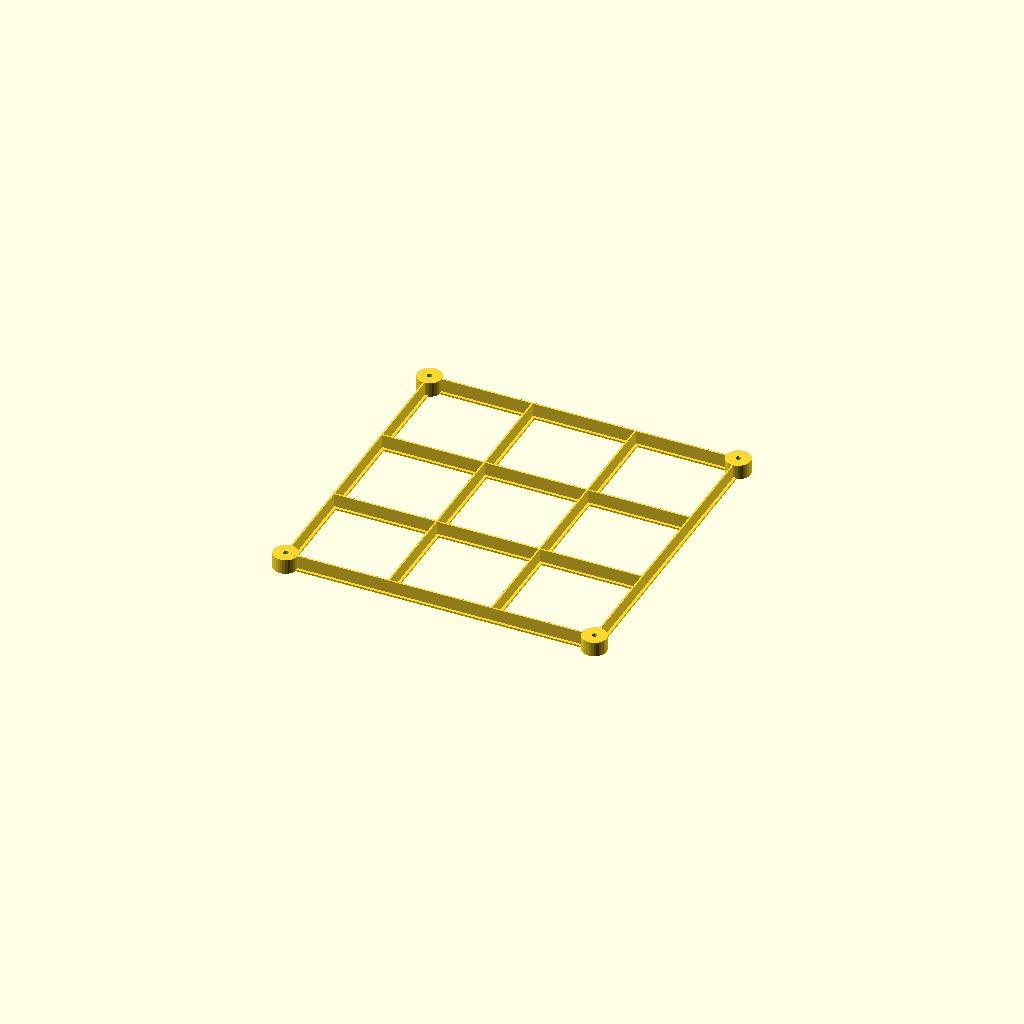
Cell 1 — every parameter at its default value.
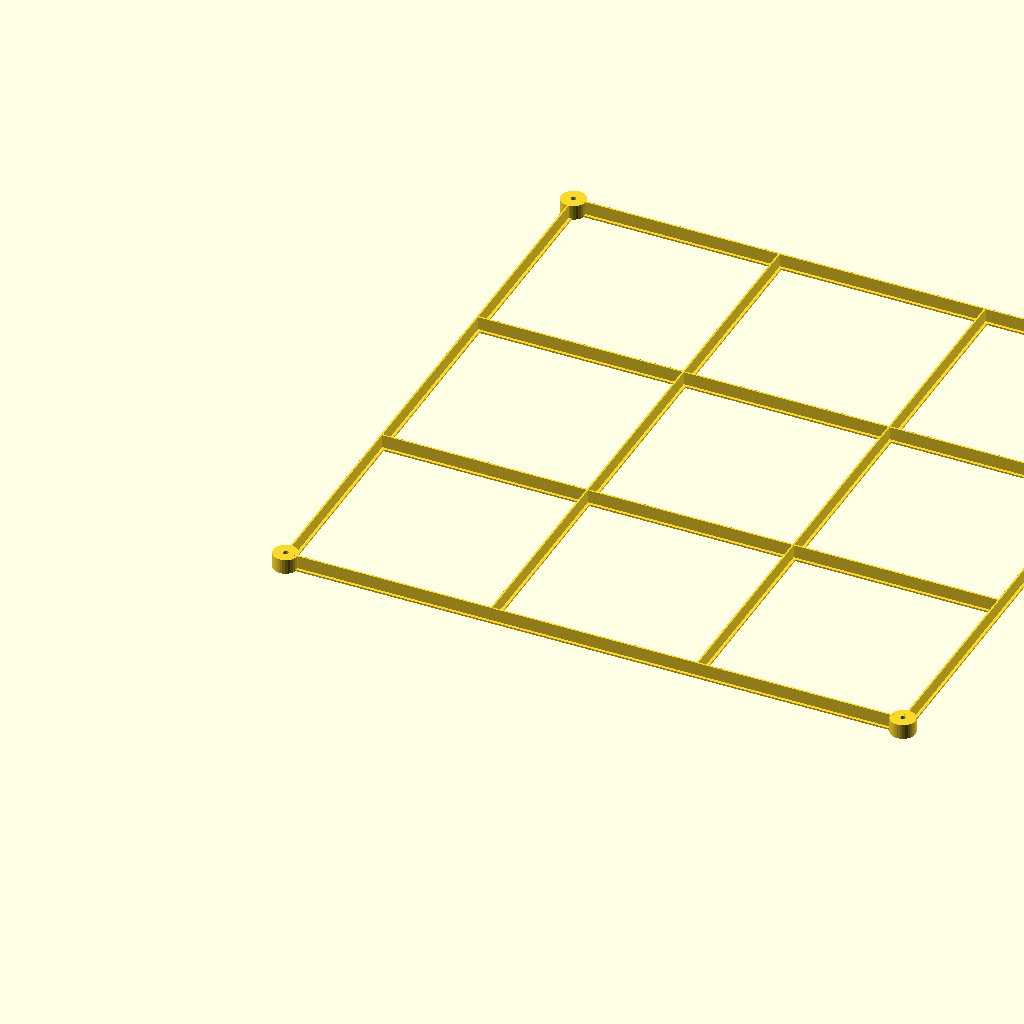
Cell 2: the same model with multiboard_cell_size = 50.
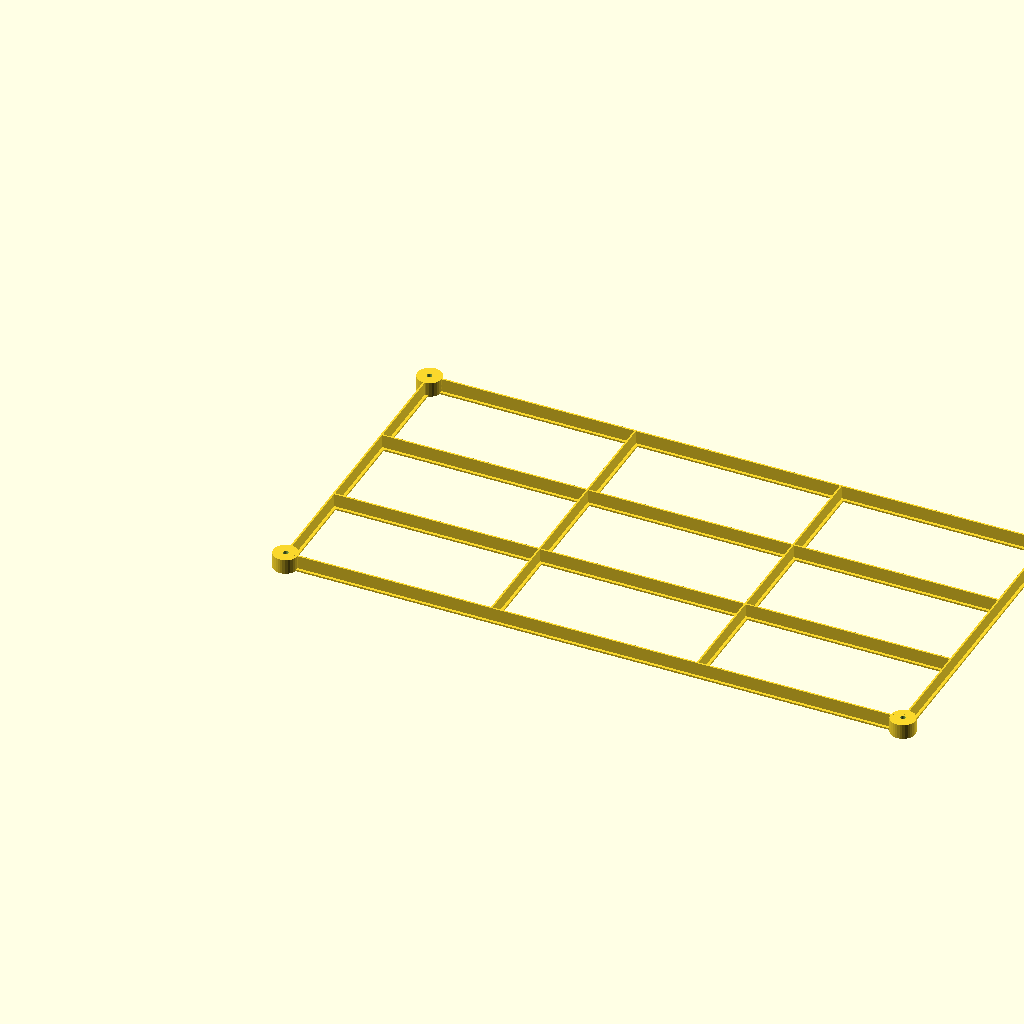
Cell 3: board_size_x = 20 (everything else at default).
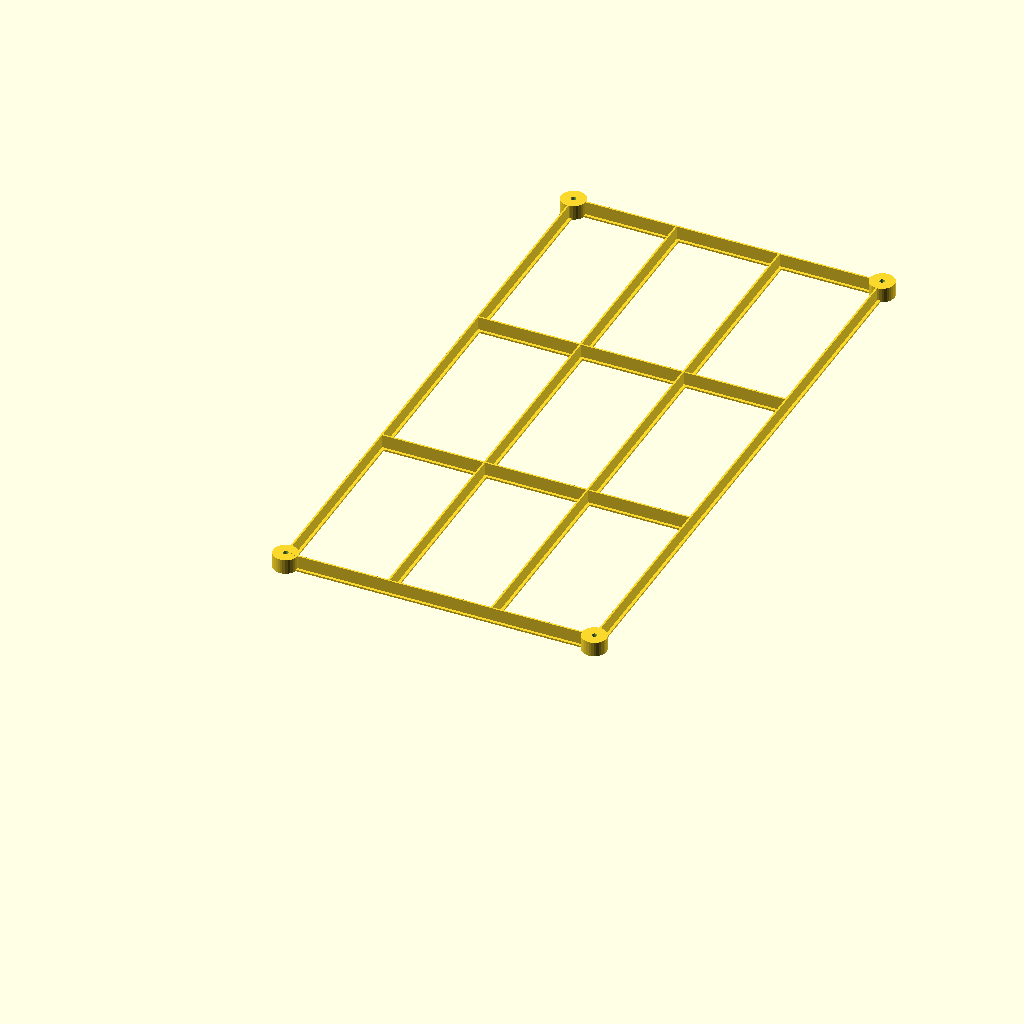
Cell 4: board_size_y = 20 (everything else at default).
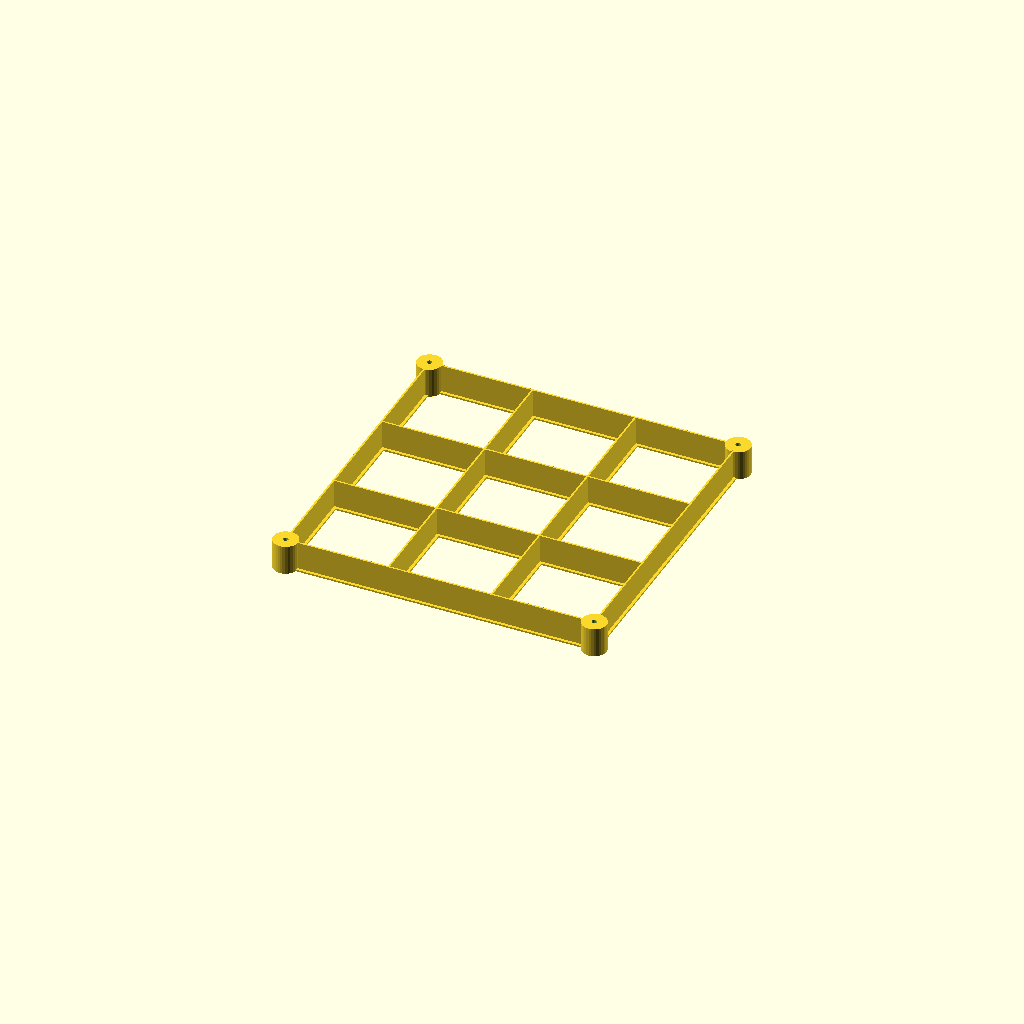
Cell 5 — jig_z set to 24, the other parameters unchanged.
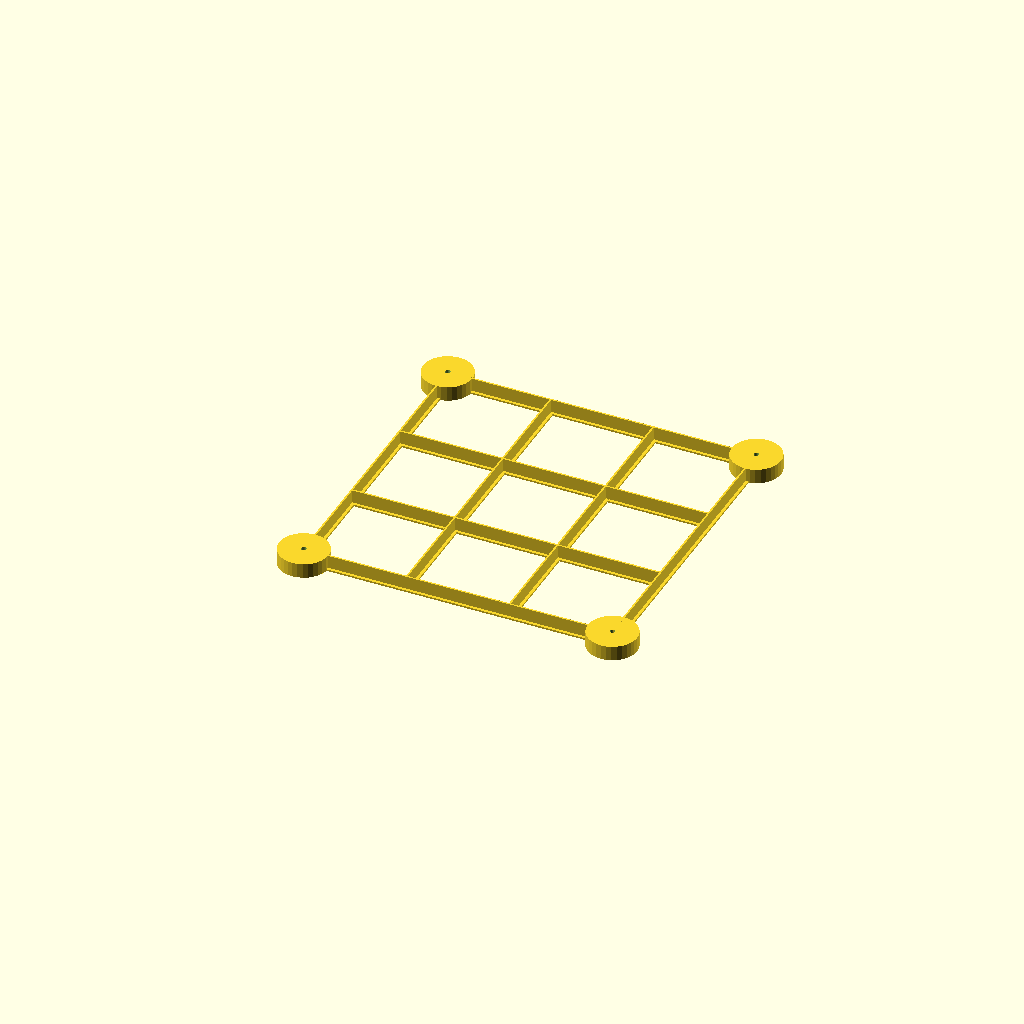
Cell 6: the same model with corner_r = 20.
All cells are drawn from one camera (rotation 55°, 0°, 25°, orthographic, colour scheme Cornfield), so only the parameter changes between them.
The OpenSCAD source (multiboard-drill-jig.scad):
include <modules/utils.scad>

////////////////////////////////////////////////////////////////////////////////////////////////////////////////////////
// measurements

// 2 = 50
// 3 = 75
// 4 = 100
// 5 = 125
// 6 = 150

multiboard_cell_size = 25.0;

// hole_r = 5.5 / 2; // multiboard hole size
// hole_r = 4.2 / 2; // screw diameter

hole_r = 3.2 / 2 + 0.5; // pilot drill hole diameter

////////////////////////////////////////////////////////////////////////////////////////////////////////////////////////
// settings

// render_mode = "preview";
render_mode = "print";

board_size_x = 10;
board_size_y = 10;

jig_z = 12;

corner_r = 10;

strut_bottom_width = 6;
strut_bottom_height = 1.4;

num_mid_struts = 2;


////////////////////////////////////////////////////////////////////////////////////////////////////////////////////////
// calculations

$fn = $preview ? 32 : 128;

jig_x_on_center = board_size_x * multiboard_cell_size;
jig_y_on_center = board_size_y * multiboard_cell_size;

////////////////////////////////////////////////////////////////////////////////////////////////////////////////////////
// models

if( render_mode == "preview" )
{
    MultiboardDrillJig();
}
else if( render_mode == "print" )
{
    translate([ corner_r, corner_r, 0 ])
        MultiboardDrillJig();
}
else
{
    assert( false, str( "Unknown render mode: ", render_mode ) );
}

////////////////////////////////////////////////////////////////////////////////////////////////////////////////////////

module MultiboardDrillJig()
{
    // corners

    translate([
        0,
        0,
        0
        ])
        _MultiboardDrillJigCorner();

    translate([
        jig_x_on_center,
        0,
        0
        ])
        _MultiboardDrillJigCorner();

    translate([
        0,
        jig_y_on_center,
        0
        ])
        _MultiboardDrillJigCorner();

    translate([
        jig_x_on_center,
        jig_y_on_center,
        0
        ])
        _MultiboardDrillJigCorner();

    // edge struts

    translate([
        0,
        0,
        0
        ])
        _MultiboardDrillJigStrut( jig_x_on_center, true );

    translate([
        jig_x_on_center,
        0,
        0
        ])
        rotate([ 0, 0, 90 ])
            _MultiboardDrillJigStrut( jig_y_on_center, true );

    translate([
        0,
        0,
        0
        ])
        rotate([ 0, 0, 90 ])
            _MultiboardDrillJigStrut( jig_y_on_center, true );

    translate([
        0,
        jig_y_on_center,
        0
        ])
        rotate([ 0, 0, 0 ])
            _MultiboardDrillJigStrut( jig_x_on_center, true );

    // mid horizontal and vertical stuts
    for( i = [ 1 : num_mid_struts ] )
    {
        location_percent = i / ( num_mid_struts + 1 );
        echo( location_percent );

        // horizontal
        translate([
            0,
            jig_y_on_center * location_percent,
            0
            ])
            _MultiboardDrillJigStrut( jig_x_on_center, false );

        // vertical
        translate([
            jig_x_on_center * location_percent,
            0,
            0
            ])
            rotate([ 0, 0, 90 ])
                _MultiboardDrillJigStrut( jig_y_on_center, false );
    }

    // diagonal strust

    // cross_strut_angle = atan( board_size_y / board_size_x );
    // cross_strut_length = sqrt( jig_x_on_center * jig_x_on_center + jig_y_on_center * jig_y_on_center );

    // translate([
    //     0,
    //     0,
    //     0
    //     ])
    //     rotate([ 0, 0, cross_strut_angle ])
    //         translate([ 0, 0, 0 ])
    //             _MultiboardDrillJigStrut( cross_strut_length, true );

    // translate([
    //     0,
    //     jig_y_on_center,
    //     0
    //     ])
    //     rotate([ 0, 0, -cross_strut_angle ])
    //         translate([ 0, 0, 0 ])
    //             _MultiboardDrillJigStrut( cross_strut_length, true );
}

////////////////////////////////////////////////////////////////////////////////////////////////////////////////////////

module _MultiboardDrillJigCorner()
{
    if( render_mode == "preview" )
    {
        # translate([
            0,
            0,
            -jig_z / 2
            ])
            cylinder(
                r = hole_r,
                h = jig_z * 2
                );
    }

    difference()
    {
        cylinder(
            r = corner_r,
            h = jig_z
            );

        translate([ 0, 0, -DIFFERENCE_CLEARANCE ])
            cylinder(
                r = hole_r,
                h = jig_z * 2 + DIFFERENCE_CLEARANCE * 2
                );
    }
}

////////////////////////////////////////////////////////////////////////////////////////////////////////////////////////

module _MultiboardDrillJigStrut( length, adjust_length = true )
{
    adjusted_length = adjust_length
        ? length - hole_r * 2
        : length;

    adjusted_start = adjust_length
        ? hole_r
        : 0;

    // flat bottom
    translate([
        adjusted_start,
        -strut_bottom_width / 2,
        0
        ])
        cube([
            adjusted_length,
            strut_bottom_width,
            strut_bottom_height
            ]);

    // vertical strut
    translate([
        adjusted_start,
        -strut_bottom_height / 2,
        0
        ])
        cube([
            adjusted_length,
            strut_bottom_height,
            jig_z
            ]);

}

////////////////////////////////////////////////////////////////////////////////////////////////////////////////////////
Customizer parameters (derived from the source; name, type, default, range or options):
multiboard_cell_size: number, default 25
render_mode: string, default "print"
board_size_x: number, default 10
board_size_y: number, default 10
jig_z: number, default 12
corner_r: number, default 10
strut_bottom_width: number, default 6
strut_bottom_height: number, default 1.4
num_mid_struts: number, default 2
